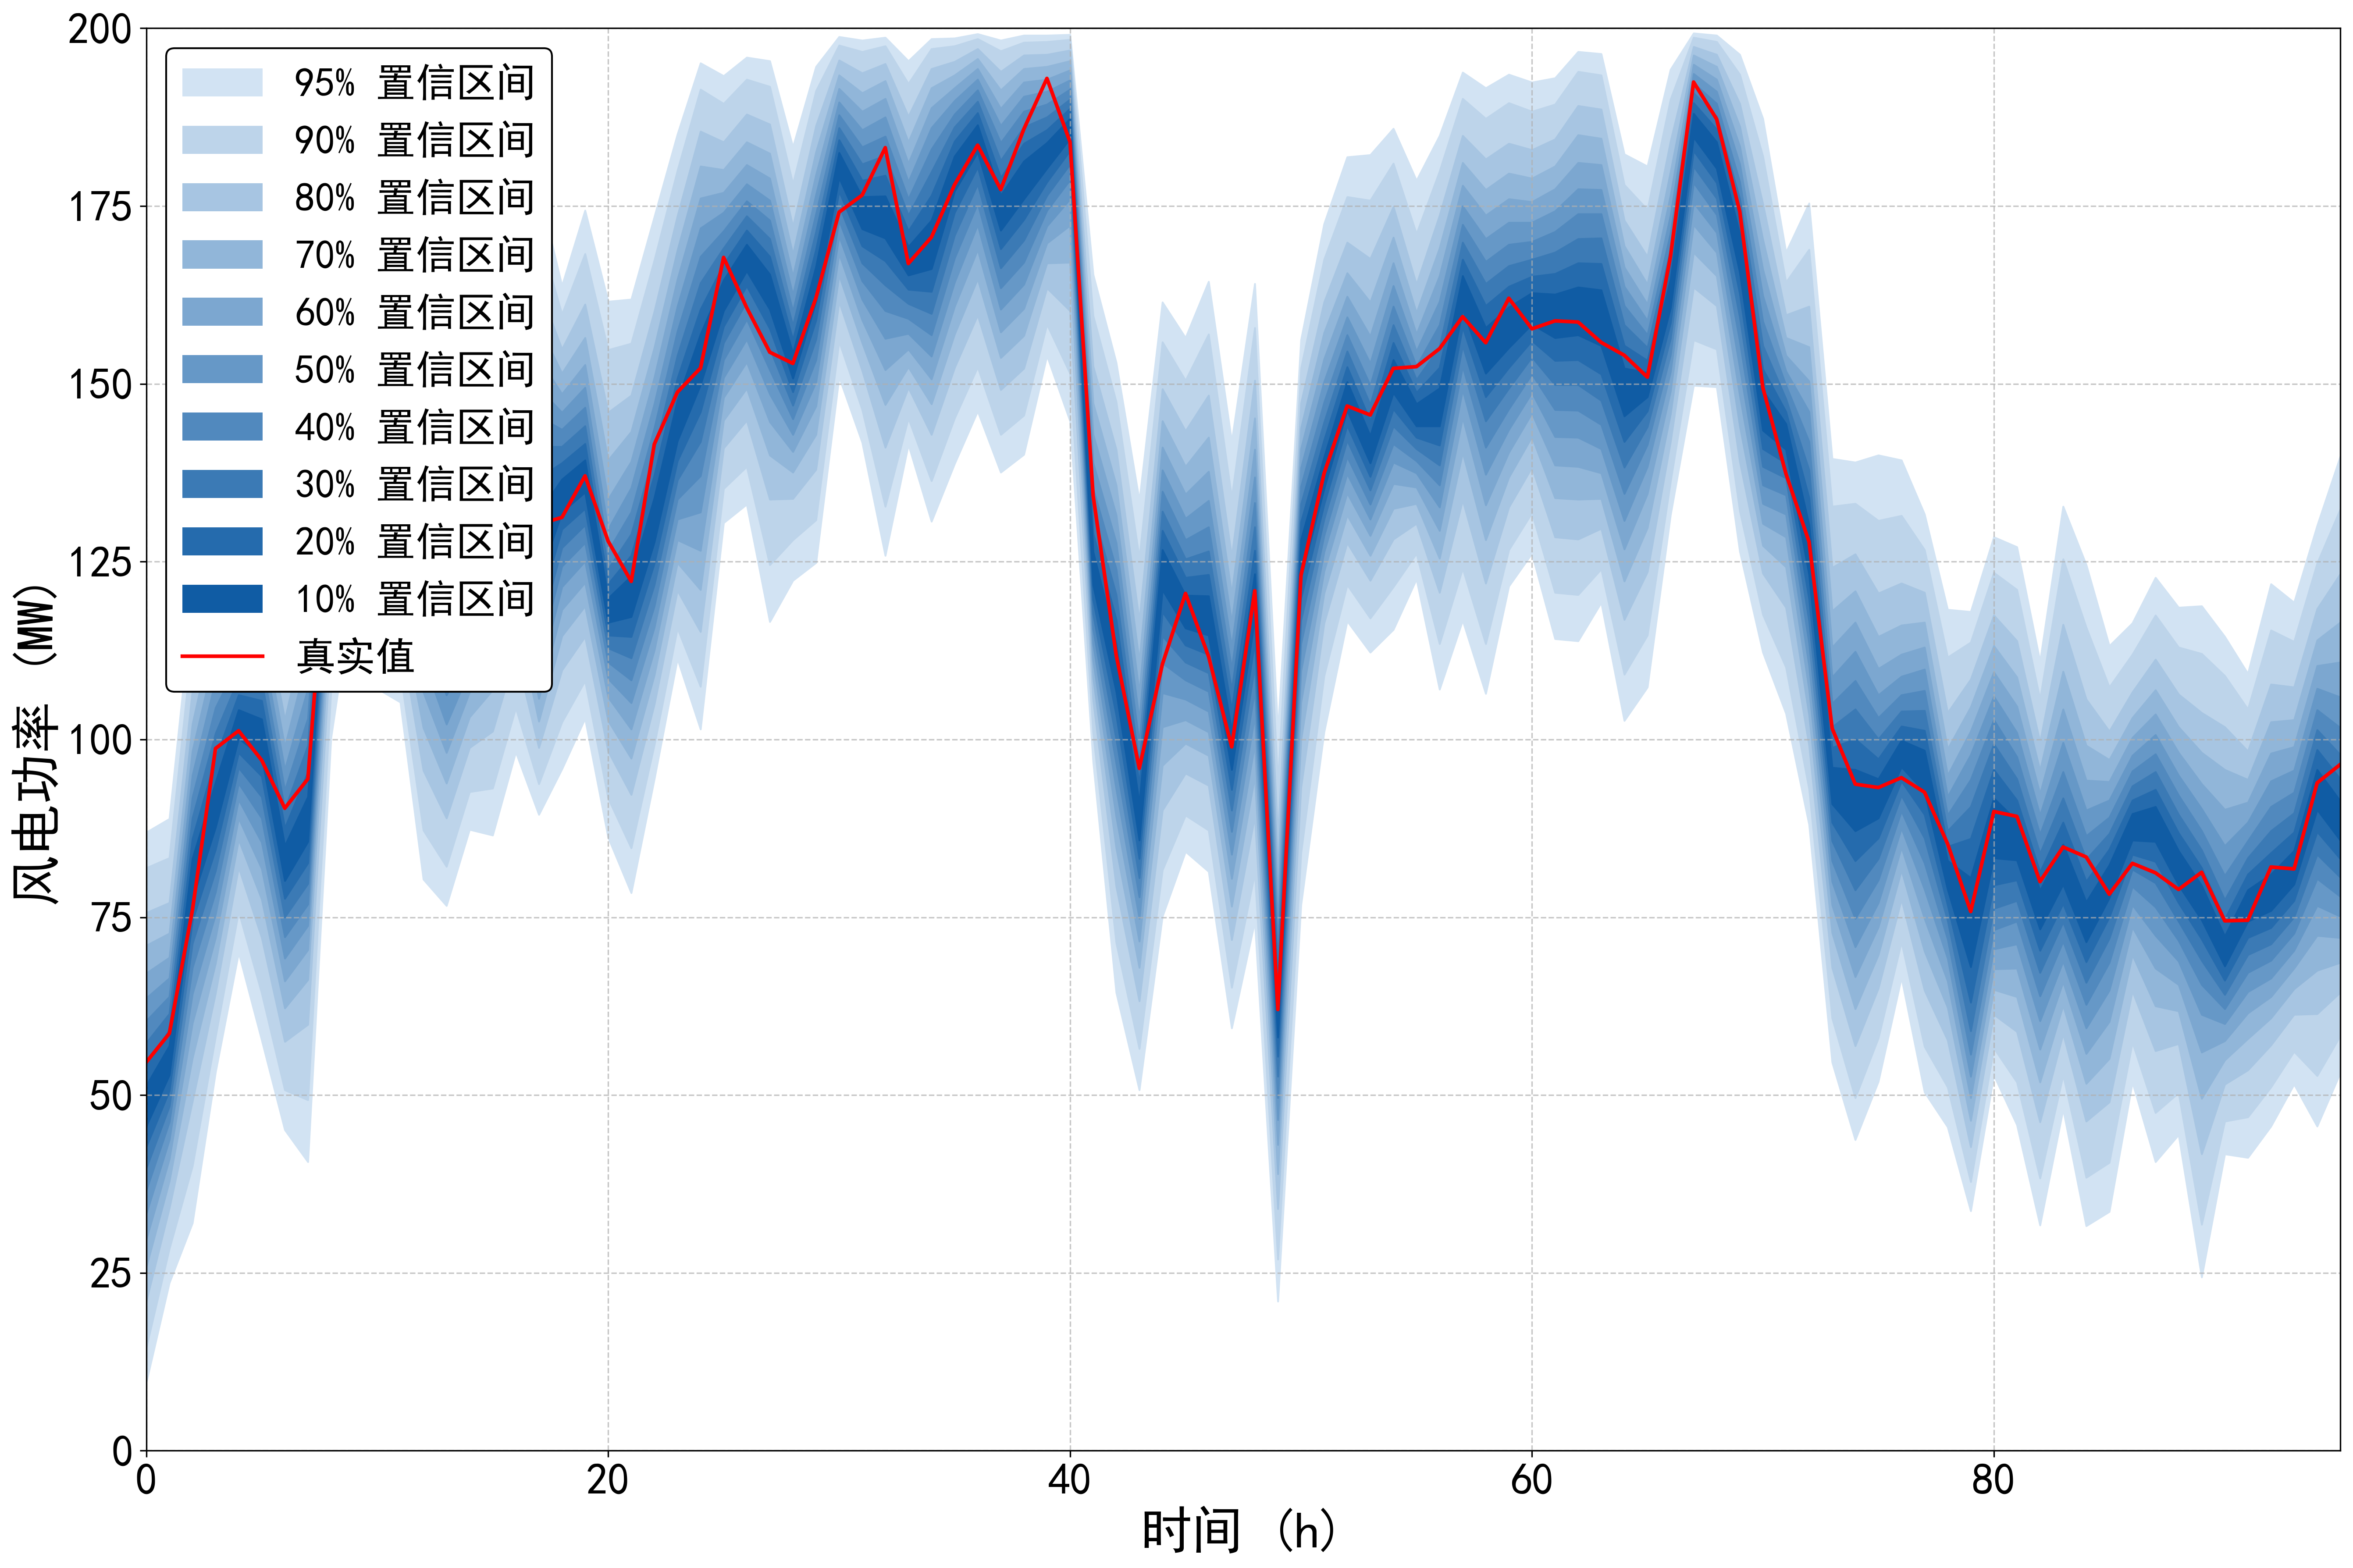

Source data for this figure (header and first rows):
95%up, 95%down, 90%up, 90%down, 80%up, 80%down, 70%up, 70%down, 60%up, 60%down, 50%up, 50%down, 40%up, 40%down, 30%up, 30%down, 20%up, 20%down, 10%up, 10%down, true
86.94, 9.605, 81.94, 14.51, 75.64, 21.01, 71.04, 25.81, 67.13, 29.71, 63.63, 33.32, 60.43, 36.62, 57.33, 39.72, 54.33, 42.72, 51.33, 45.62, 54.62
88.84, 23.61, 83.34, 28.41, 77.04, 34.12, 72.74, 37.92, 69.33, 41.02, 66.43, 43.72, 63.83, 46.22, 61.43, 48.42, 59.13, 50.63, 56.93, 52.83, 58.67
119.6, 32.02, 113.8, 40.02, 106.9, 49.12, 102.2, 55.23, 98.35, 60.13, 94.95, 64.23, 91.85, 67.93, 88.94, 71.34, 86.04, 74.54, 83.24, 77.54, 76.01
135.4, 53.23, 129.4, 58.23, 122.1, 64.33, 116.8, 68.53, 112.3, 72.14, 108.3, 75.44, 104.5, 78.54, 100.9, 81.54, 97.35, 84.54, 93.95, 87.64, 98.74
135.1, 70.04, 130.2, 75.84, 124.2, 82.04, 120, 85.94, 116.6, 88.94, 113.6, 91.55, 111, 93.85, 108.6, 96.05, 106.3, 98.15, 104.2, 100.2, 101.2
135.2, 57.73, 130.3, 64.33, 124.4, 72.14, 120.2, 77.54, 116.8, 81.84, 113.7, 85.54, 110.9, 88.94, 108.2, 91.95, 105.5, 94.85, 102.9, 97.65, 97.08
121, 45.12, 114.7, 50.73, 107.5, 57.53, 102.8, 62.23, 98.95, 66.03, 95.75, 69.23, 92.85, 72.24, 90.15, 75.04, 87.54, 77.64, 85.04, 80.14, 90.33
139.6, 40.62, 132.3, 49.32, 123.4, 59.93, 117, 66.23, 111.8, 70.44, 107.2, 73.84, 103, 76.84, 99.15, 79.74, 95.45, 82.64, 91.95, 85.64, 94.46
176.1, 100.3, 170.4, 107, 163.7, 114.4, 159.2, 119.3, 155.5, 123.2, 152.4, 126.5, 149.5, 129.4, 146.9, 132.1, 144.3, 134.7, 141.9, 137.1, 135.7
195, 122, 191.4, 128, 186.1, 135.2, 181.9, 140.3, 178.3, 144.4, 175.2, 147.9, 172.3, 151, 169.5, 153.9, 166.9, 156.7, 164.3, 159.3, 159.8
186.1, 107.2, 181, 113.4, 174.7, 120.8, 170.1, 126.1, 166.4, 130.3, 163.1, 134, 160, 137.4, 157.1, 140.5, 154.3, 143.4, 151.6, 146.2, 148
174.7, 105.3, 170.6, 109.6, 166.1, 114.9, 163, 118.6, 160.4, 121.8, 157.9, 124.7, 155.4, 127.6, 152.7, 130.6, 149.5, 133.8, 145.7, 137.4, 143.2
184.1, 80.34, 177.7, 87.24, 169.6, 95.65, 163.6, 101.7, 158.5, 106.7, 153.8, 111.3, 149.4, 115.6, 145, 119.8, 140.7, 123.9, 136.4, 128, 130.8
164.6, 76.64, 159.7, 82.14, 153.8, 88.94, 149.5, 93.85, 145.8, 98.15, 142.5, 102.2, 139.2, 106.3, 135.9, 110.5, 132.4, 115, 128.6, 119.8, 129.8
163, 87.34, 157, 92.65, 149.6, 98.85, 144.3, 103.2, 140, 106.7, 136.4, 109.8, 133.2, 112.5, 130.3, 115.1, 127.5, 117.6, 125, 120.1, 125.6
167.5, 86.54, 160.4, 93.15, 152.4, 101.2, 147.3, 107, 143.6, 111.7, 140.6, 115.8, 138.1, 119.3, 135.8, 122.3, 133.6, 124.9, 131.5, 127.3, 126.6
175.6, 98.25, 170.5, 104.5, 164.3, 112.2, 160, 117.7, 156.5, 122, 153.3, 125.7, 150.4, 129, 147.7, 132, 145.1, 134.8, 142.5, 137.5, 133.8
177.4, 89.44, 171.2, 93.75, 163.6, 98.85, 158.2, 102.6, 153.6, 105.8, 149.4, 108.8, 145.4, 111.8, 141.2, 114.9, 136.8, 118.4, 131.9, 122.4, 130.3
163.8, 95.85, 159.8, 102.5, 154.9, 109.8, 151.5, 114.6, 148.6, 118.3, 146, 121.5, 143.6, 124.4, 141.2, 127, 138.9, 129.6, 136.6, 132, 131.2
174.4, 103, 168.3, 108.3, 161.2, 114.5, 156.5, 118.8, 152.7, 122.1, 149.5, 125.1, 146.7, 127.7, 144.1, 130.2, 141.6, 132.5, 139.3, 134.8, 137.1
161.6, 86.24, 154.8, 91.75, 146, 98.35, 139.3, 102.7, 133.8, 106, 129.6, 108.6, 126.5, 110.9, 124, 112.9, 121.9, 114.7, 119.9, 116.5, 127.9
161.9, 78.44, 155.7, 84.74, 148.4, 92.25, 143.3, 97.35, 139.1, 101.5, 135.4, 105.2, 132, 108.4, 128.9, 111.5, 125.9, 114.5, 123, 117.3, 122.2
173.5, 94.45, 167.4, 99.25, 160.2, 105, 155.1, 109.1, 150.9, 112.6, 147.2, 115.8, 143.8, 118.8, 140.4, 121.8, 137.2, 124.8, 134, 127.8, 141.5
185.1, 111.4, 180, 115.7, 173.6, 121, 168.8, 124.9, 164.7, 128.1, 160.9, 131, 157.4, 133.8, 154, 136.5, 150.8, 139.2, 147.7, 142, 148.8
195.1, 101.5, 191.4, 107.5, 185.5, 115.2, 180.6, 121.1, 176.1, 126.6, 171.9, 132, 167.9, 137.1, 164.2, 141.9, 160.5, 146.1, 157, 149.9, 152.2
193.3, 130.5, 189.4, 135.3, 184, 141, 180.1, 144.9, 176.9, 148.1, 174.1, 150.9, 171.5, 153.4, 169.1, 155.8, 166.8, 158.1, 164.6, 160.3, 167.8
195.9, 133.1, 192.8, 138.4, 187.9, 144.9, 184, 149.4, 180.8, 153.1, 178.1, 156.3, 175.7, 159.1, 173.6, 161.6, 171.6, 163.8, 169.6, 165.9, 160.7
195.4, 116.6, 191.8, 124.6, 186.5, 133.8, 182.4, 140, 178.9, 144.7, 175.8, 148.6, 173, 152, 170.4, 155, 167.9, 157.8, 165.4, 160.5, 154.4
183.3, 122.4, 178.1, 128.1, 172.1, 133.9, 168.2, 137.6, 165.1, 140.5, 162.5, 142.9, 160.2, 145.1, 158.2, 147, 156.2, 148.9, 154.3, 150.8, 152.9
194.6, 124.9, 191.2, 130.9, 186.3, 138, 182.6, 142.9, 179.4, 146.9, 176.6, 150.3, 173.9, 153.4, 171.4, 156.3, 168.9, 159, 166.5, 161.6, 162.1
198.8, 151, 197.6, 156, 195.5, 161.6, 193.4, 165.3, 191.5, 168.3, 189.6, 170.8, 187.8, 173, 186, 175.1, 184.3, 177.1, 182.5, 179, 174.1
198.3, 141.8, 196.7, 146.4, 193.7, 151.9, 190.9, 155.8, 188.3, 159, 185.7, 161.9, 183.3, 164.5, 180.9, 167, 178.6, 169.4, 176.3, 171.8, 176.5
198.7, 125.9, 197.5, 132.8, 195, 141.1, 192.6, 147.1, 190.1, 152, 187.5, 156.4, 184.8, 160.3, 182.1, 163.9, 179.3, 167.3, 176.4, 170.5, 183.2
195.4, 141.5, 192.2, 145.2, 187.6, 149.5, 184, 152.4, 181, 154.9, 178.4, 157.1, 176, 159.2, 173.7, 161.3, 171.5, 163.3, 169.3, 165.3, 166.9
198.5, 130.7, 197.1, 136.4, 194.3, 142.9, 191.6, 147.2, 188.8, 150.7, 186, 153.9, 183, 156.9, 179.8, 159.9, 176.5, 163, 173, 166.2, 170.6
198.6, 138.8, 197.5, 145.2, 195.3, 152.3, 193.4, 157, 191.6, 160.9, 189.8, 164.3, 187.9, 167.7, 186.1, 170.9, 184.1, 174.1, 182, 177.1, 178
199.2, 146.2, 198.5, 152.4, 197.1, 159.7, 195.7, 164.8, 194.3, 168.9, 192.8, 172.4, 191.3, 175.4, 189.7, 178.1, 188.1, 180.5, 186.4, 182.6, 183.6
198.3, 137.6, 196.8, 142.9, 193.9, 149.2, 191.3, 153.7, 188.7, 157.3, 186.3, 160.5, 183.9, 163.5, 181.4, 166.3, 179, 169, 176.5, 171.6, 177.3
199, 140.1, 198, 145.6, 196.2, 152.2, 194.3, 156.8, 192.4, 160.6, 190.4, 164, 188.3, 167.1, 186.1, 170.2, 183.8, 173.1, 181.3, 176, 185.8
199, 154, 198.1, 158.4, 196.3, 163.5, 194.6, 167, 192.8, 169.8, 191.1, 172.2, 189.3, 174.4, 187.5, 176.5, 185.7, 178.4, 183.9, 180.3, 192.9
199.1, 144.8, 198.4, 151.5, 196.9, 160.3, 195.4, 167.1, 194.1, 172.3, 192.7, 176, 191.4, 178.7, 190, 180.9, 188.7, 182.8, 187.3, 184.5, 184
165.4, 96.85, 159.6, 101, 152.5, 105.6, 147.3, 108.7, 142.9, 111.2, 138.9, 113.5, 135.3, 115.6, 132, 117.7, 129, 119.7, 126.4, 121.8, 134.3
153, 64.43, 147.5, 71.44, 140.8, 79.34, 135.8, 84.74, 131.6, 89.14, 127.7, 93.05, 124, 96.65, 120.4, 100.1, 116.9, 103.5, 113.5, 106.8, 111.9
133.6, 50.73, 125.5, 56.53, 116.7, 63.23, 111, 67.93, 106.6, 71.64, 102.8, 74.84, 99.45, 77.84, 96.45, 80.54, 93.65, 83.24, 90.95, 85.84, 95.94
161.5, 75.14, 155.9, 81.64, 149.3, 90.05, 144.8, 96.35, 141.1, 101.8, 137.9, 106.6, 134.9, 110.8, 132.1, 114.6, 129.4, 118, 126.7, 121.1, 110.6
156.5, 84.24, 150.5, 89.34, 143.4, 95.25, 138.4, 99.45, 134.5, 102.8, 131.1, 105.7, 128.1, 108.4, 125.4, 110.9, 122.8, 113.3, 120.3, 115.7, 120.5
164.4, 81.44, 157, 87.24, 148.4, 93.55, 142.5, 97.75, 137.7, 101.1, 133.6, 104, 129.9, 106.8, 126.5, 109.4, 123.2, 112, 120.2, 114.7, 111.7
141.9, 59.43, 134, 65.13, 125.7, 71.84, 120.5, 76.54, 116.5, 80.44, 113.1, 83.84, 110, 87.04, 107, 90.05, 104.2, 92.95, 101.3, 95.75, 98.96
164.1, 74.44, 157.9, 81.24, 150.5, 89.24, 145.2, 94.85, 140.8, 99.35, 136.9, 103.4, 133.3, 107, 129.9, 110.4, 126.6, 113.8, 123.3, 117, 120.9
101.1, 21.01, 93.85, 26.91, 86.24, 34.02, 81.34, 38.92, 77.54, 43.02, 74.24, 46.52, 71.24, 49.62, 68.53, 52.63, 65.83, 55.43, 63.23, 58.13, 62.04
156.2, 76.74, 152.2, 84.04, 147.3, 93.25, 143.8, 99.95, 140.9, 105.3, 138.2, 109.7, 135.6, 113.5, 133.1, 116.8, 130.6, 119.9, 128.1, 122.8, 123.1
172.5, 101.1, 167.5, 109, 161.5, 116.4, 157.2, 120.6, 153.5, 123.7, 150.3, 126.4, 147.4, 128.7, 144.6, 131, 142.1, 133.1, 139.7, 135.3, 137.4
181.9, 116.7, 176.3, 121.8, 169.9, 127.7, 165.6, 131.6, 162.3, 134.7, 159.4, 137.4, 156.9, 139.8, 154.6, 142.1, 152.4, 144.2, 150.3, 146.3, 146.9
182.2, 112.3, 175.8, 117.1, 167.6, 122.4, 161.5, 125.9, 156.7, 128.7, 152.9, 131, 149.8, 133.1, 147.1, 135.1, 144.8, 137, 142.7, 138.9, 145.6
185.9, 115.5, 181, 121.5, 174.9, 128.2, 170.6, 132.5, 167, 136, 163.8, 139, 160.9, 141.6, 158.3, 144.1, 155.8, 146.5, 153.4, 148.8, 152.2
178.6, 122.6, 171.1, 126.2, 164, 130.4, 160, 133.2, 157, 135.5, 154.6, 137.5, 152.5, 139.2, 150.6, 140.9, 148.8, 142.5, 147.2, 144.1, 152.4
184.9, 107.1, 179.9, 113.5, 173.7, 120.7, 169.1, 125.5, 165.2, 129.4, 161.6, 132.7, 158.3, 135.8, 155.2, 138.6, 152.3, 141.4, 149.4, 144.1, 154.9
193.8, 116.8, 190.1, 124.1, 184.9, 133.7, 181.1, 140.4, 177.9, 145.3, 175, 149.2, 172.4, 152.5, 169.9, 155.4, 167.5, 158, 165.2, 160.5, 159.5
191.6, 106.5, 187.3, 113.5, 181.6, 122, 177.3, 128.1, 173.7, 133, 170.4, 137.3, 167.2, 141.1, 164.1, 144.8, 161, 148.2, 157.9, 151.5, 155.8
193.5, 121.6, 189.5, 126.7, 183.8, 132.7, 179.6, 136.9, 176, 140.4, 172.7, 143.6, 169.6, 146.5, 166.6, 149.4, 163.7, 152.3, 160.8, 155.1, 162
... 36 more rows
